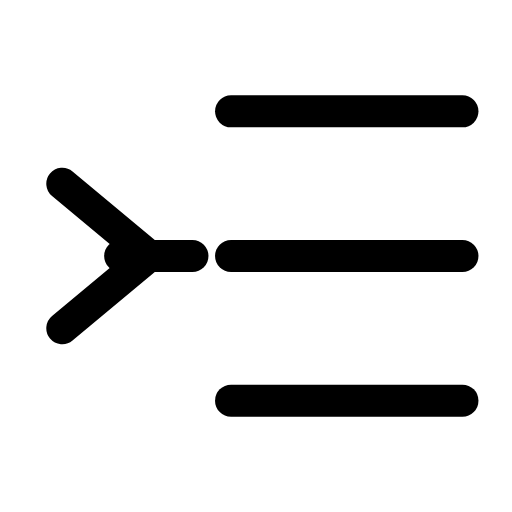
t = 0.00 s
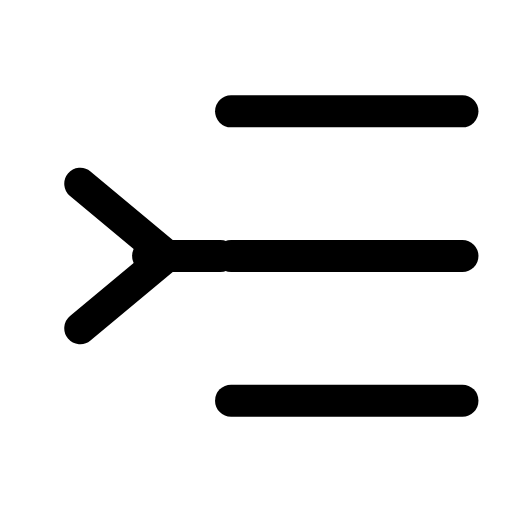
t = 0.29 s
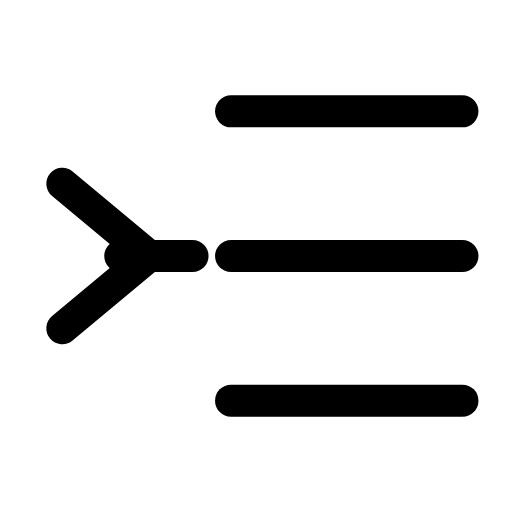
t = 0.60 s
t = 0.88 s: frame unchanged from t = 0.00 s, image omitted
t = 1.19 s: frame unchanged from t = 0.00 s, image omitted
t = 1.50 s: frame unchanged from t = 0.00 s, image omitted

The animated SVG that drew these frames (rendered in a browser with its animation timeline set to each time). Animation: 2 SMIL elements (animateTransform=2); one cycle of 1.80 s, repeats indefinitely.

<svg xmlns="http://www.w3.org/2000/svg" width="24" height="24" viewBox="0 0 24 24" fill="none"><g transform="translate(-1.6 -1.56) scale(1.13)"><line stroke="currentColor" stroke-width="1.327" stroke-linecap="round" stroke-linejoin="round" fill="none" x1="11" x2="20.6" y1="6" y2="6"></line><line stroke="currentColor" stroke-width="1.327" stroke-linecap="round" stroke-linejoin="round" fill="none" x1="11" x2="20.6" y1="12" y2="12"></line><line stroke="currentColor" stroke-width="1.327" stroke-linecap="round" stroke-linejoin="round" fill="none" x1="11" x2="20.6" y1="18" y2="18"></line><g><animateTransform attributeName="transform" type="translate" values="0 0;0 0;0.9 0;0 0;0 0;0 0;0 0;0.9 0;0 0;0 0;0 0" keyTimes="0;0.135;0.2475;0.36;0.45;0.6;0.66;0.735;0.81;0.9;1" dur="1.8s" repeatCount="indefinite" calcMode="spline" keySplines="0.16 1 0.3 1;0.16 1 0.3 1;0.16 1 0.3 1;0.16 1 0.3 1;0.16 1 0.3 1;0.16 1 0.3 1;0.16 1 0.3 1;0.16 1 0.3 1;0.16 1 0.3 1;0.16 1 0.3 1"/><path stroke="currentColor" stroke-width="1.327" stroke-linecap="round" stroke-linejoin="round" fill="none" d="M4 9L7.6 12L4 15"></path></g><g><animateTransform attributeName="transform" type="translate" values="0 0;0 0;1.4 0;0 0;0 0;0 0;0 0;1.4 0;0 0;0 0;0 0" keyTimes="0;0.135;0.2475;0.36;0.45;0.6;0.66;0.735;0.81;0.9;1" dur="1.8s" repeatCount="indefinite" calcMode="spline" keySplines="0.16 1 0.3 1;0.16 1 0.3 1;0.16 1 0.3 1;0.16 1 0.3 1;0.16 1 0.3 1;0.16 1 0.3 1;0.16 1 0.3 1;0.16 1 0.3 1;0.16 1 0.3 1;0.16 1 0.3 1"/><line stroke="currentColor" stroke-width="1.327" stroke-linecap="round" stroke-linejoin="round" fill="none" x1="6.4" x2="9.4" y1="12" y2="12"></line></g></g></svg>
